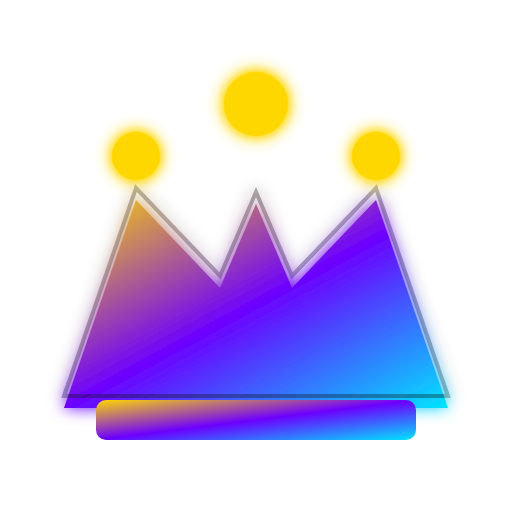
t = 0.00 s
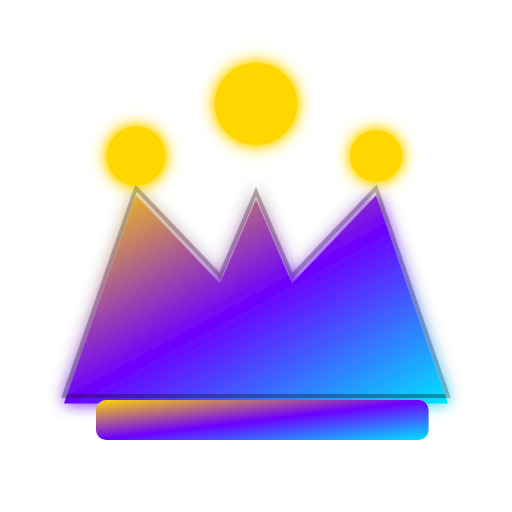
t = 0.75 s
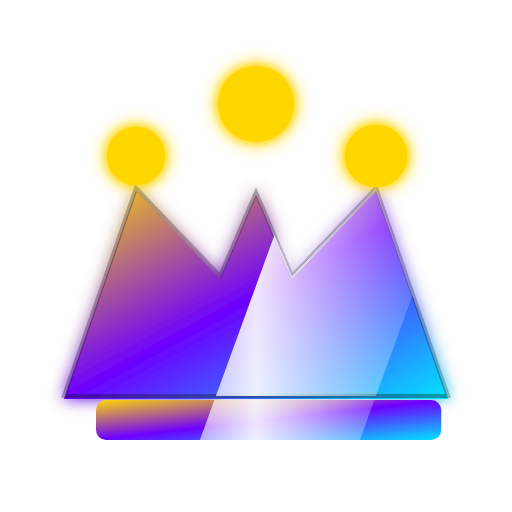
t = 1.50 s
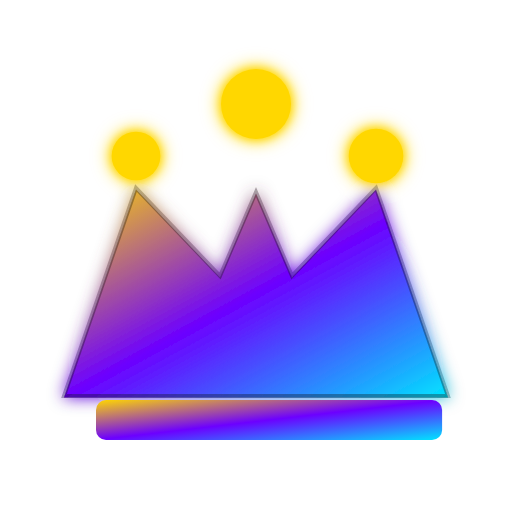
t = 2.25 s
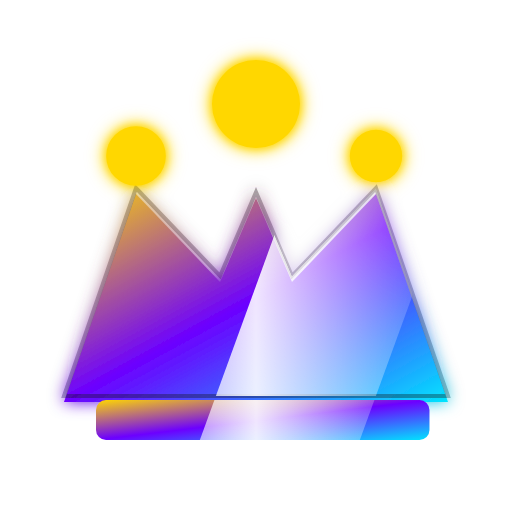
t = 3.00 s
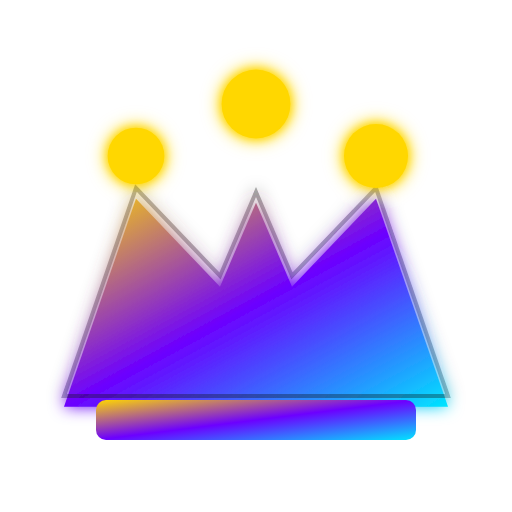
t = 3.80 s

The animated SVG that drew these frames (rendered in a browser with its animation timeline set to each time). Animation: 6 SMIL elements (animate=5,animateTransform=1); one cycle of 4.50 s, repeats indefinitely.

<svg xmlns="http://www.w3.org/2000/svg" viewBox="0 0 256 256" role="img" aria-labelledby="title desc">
  <title id="title">DeltaCrown Premium Animated Logo</title>
  <desc id="desc">A premium golden crown rising from the delta with neon accents and animated shine.</desc>

  <defs>
    <!-- Brand palette -->
    <linearGradient id="gradCrown" x1="0" y1="0" x2="1" y2="1">
      <stop offset="0%" stop-color="#FFD700"/>
      <stop offset="50%" stop-color="#6C00FF"/>
      <stop offset="100%" stop-color="#00E5FF"/>
    </linearGradient>

    <!-- Metallic highlight overlay -->
    <linearGradient id="spec" x1="0" y1="0" x2="1" y2="0">
      <stop offset="0%" stop-color="rgba(255,255,255,0)" />
      <stop offset="50%" stop-color="rgba(255,255,255,0.9)" />
      <stop offset="100%" stop-color="rgba(255,255,255,0)" />
    </linearGradient>

    <!-- Shine mask sweeping across -->
    <mask id="shineMask">
      <rect x="-100" y="0" width="456" height="256" fill="black"/>
      <rect id="shineBar" x="-140" y="0" width="80" height="256" fill="white" transform="skewX(-20)">
        <animate attributeName="x" values="-140;340;-140" dur="4.5s" repeatCount="indefinite"/>
      </rect>
    </mask>

    <!-- Soft neon glow filter (works everywhere) -->
    <filter id="glowViolet" x="-40%" y="-40%" width="180%" height="180%">
      <feGaussianBlur in="SourceGraphic" stdDeviation="4" result="blur"/>
      <feMerge>
        <feMergeNode in="blur"/>
        <feMergeNode in="SourceGraphic"/>
      </feMerge>
    </filter>
    <filter id="glowGold" x="-40%" y="-40%" width="180%" height="180%">
      <feGaussianBlur in="SourceGraphic" stdDeviation="2.5" result="blur"/>
      <feMerge>
        <feMergeNode in="blur"/>
        <feMergeNode in="SourceGraphic"/>
      </feMerge>
    </filter>

    <style>
      .crown-fill { fill: url(#gradCrown); }
      .crown-stroke { fill: none; stroke: #111; stroke-opacity: .35; stroke-width: 2; }
      .gem { fill: #FFD700; }
      .base { fill: url(#gradCrown); }
    </style>
  </defs>

  <!-- GROUP: Crown -->
  <g filter="url(#glowViolet)">
    <!-- Crown body (more symmetric + fuller cheeks) -->
    <g transform="translate(0,0)">
      <path class="crown-fill" d="M32 198 L68 94 L110 138 L128 96 L146 138 L188 94 L224 198 Z">
        <!-- Gentle float -->
        <animateTransform attributeName="transform" type="translate"
          values="0,6;0,0;0,6" dur="4s" repeatCount="indefinite"/>
      </path>
      <!-- Inner definition stroke -->
      <path class="crown-stroke" d="M32 198 L68 94 L110 138 L128 96 L146 138 L188 94 L224 198 Z"/>
      <!-- Specular sweep over crown -->
      <g mask="url(#shineMask)">
        <path d="M32 198 L68 94 L110 138 L128 96 L146 138 L188 94 L224 198 Z" fill="url(#spec)"/>
      </g>
    </g>

    <!-- Gems with pulse (offset timings) -->
    <g filter="url(#glowGold)">
      <circle cx="68"  cy="78" r="12" class="gem">
        <animate attributeName="r" values="12;16;12" dur="2.2s" repeatCount="indefinite"/>
      </circle>
      <circle cx="128" cy="52" r="16" class="gem">
        <animate attributeName="r" values="16;22;16" dur="2.0s" repeatCount="indefinite"/>
      </circle>
      <circle cx="188" cy="78" r="12" class="gem">
        <animate attributeName="r" values="12;16;12" dur="2.2s" begin="0.5s" repeatCount="indefinite"/>
      </circle>
    </g>
  </g>

  <!-- GROUP: Base (slight parallax vs crown) -->
  <g>
    <rect x="48" y="200" width="160" height="20" rx="5" class="base">
      <animate attributeName="width" values="160;176;160" dur="3.8s" repeatCount="indefinite"/>
    </rect>
    <!-- Shine line over base -->
    <rect x="48" y="200" width="160" height="20" rx="5" fill="url(#spec)" mask="url(#shineMask)"/>
  </g>
</svg>
